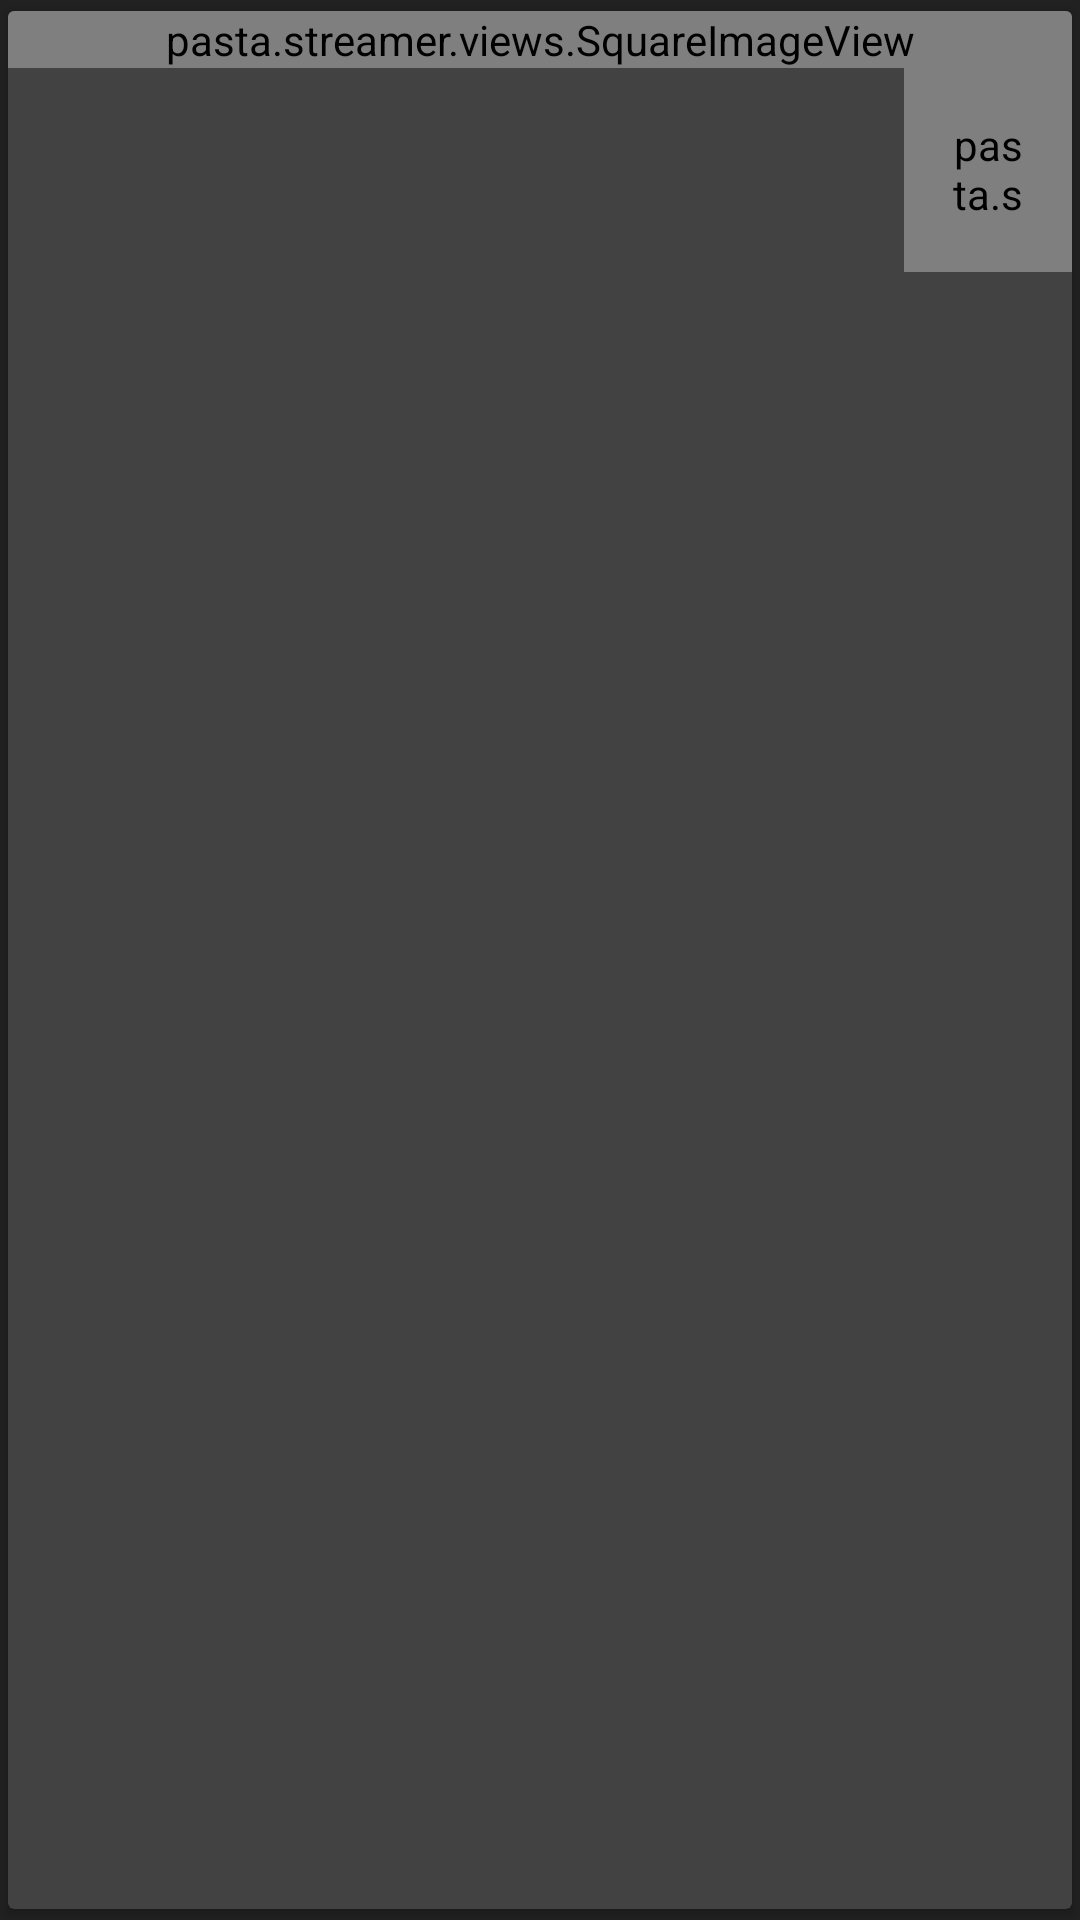

Android layout source for this screen:
<!-- AndroidManifest.xml: application theme AppTheme -->
<!-- res/layout/track_item_card.xml -->
<?xml version="1.0" encoding="utf-8"?>
<android.support.v7.widget.CardView xmlns:android="http://schemas.android.com/apk/res/android"
    xmlns:app="http://schemas.android.com/apk/res-auto"
    android:layout_width="match_parent"
    android:layout_height="wrap_content"
    android:layout_margin="4dp"
    app:cardCornerRadius="2dp"
    app:cardUseCompatPadding="true"
    app:cardBackgroundColor="?attr/cardBackgroundColor">

    <FrameLayout
        android:layout_width="match_parent"
        android:layout_height="wrap_content">

        <FrameLayout
            android:layout_width="match_parent"
            android:layout_height="match_parent"
            android:background="?attr/selectableItemBackground" />

        <LinearLayout
            android:layout_width="match_parent"
            android:layout_height="wrap_content"
            android:orientation="vertical">

            <pasta.streamer.views.SquareImageView
                android:id="@+id/image"
                android:layout_width="match_parent"
                android:layout_height="wrap_content"
                app:srcCompat="@drawable/preload"
                android:scaleType="centerCrop" />

            <LinearLayout
                android:orientation="horizontal"
                android:layout_width="match_parent"
                android:id="@+id/bg"
                android:background="@android:color/transparent"
                android:layout_height="68dp">

                <LinearLayout
                    android:layout_width="0dp"
                    android:layout_height="match_parent"
                    android:orientation="vertical"
                    android:layout_weight="1"
                    android:gravity="center_vertical"
                    android:paddingLeft="16dp"
                    android:paddingStart="16dp">

                    <TextView
                        android:id="@+id/name"
                        android:layout_width="wrap_content"
                        android:layout_height="wrap_content"
                        android:layout_gravity="center_vertical"
                        android:gravity="center_vertical"
                        android:textColor="?android:textColorSecondary"
                        android:textSize="16sp"
                        android:singleLine="true"
                        android:lines="1"
                        android:maxLines="1"
                        android:ellipsize="end"
                        android:textIsSelectable="false" />

                    <TextView
                        android:id="@+id/extra"
                        android:layout_width="wrap_content"
                        android:layout_height="wrap_content"
                        android:layout_gravity="center_vertical"
                        android:gravity="center_vertical"
                        android:textColor="?android:textColorTertiary"
                        android:textSize="12sp"
                        android:singleLine="true"
                        android:lines="1"
                        android:maxLines="1"
                        android:ellipsize="end" />

                </LinearLayout>

                <pasta.streamer.views.CustomImageView
                    android:layout_width="56dp"
                    android:layout_height="68dp"
                    android:id="@+id/menu"
                    app:srcCompat="@drawable/menu"
                    android:gravity="center"
                    android:background="?attr/selectableItemBackgroundBorderless"
                    android:padding="16dp"
                    android:tint="?android:textColorPrimary" />
            </LinearLayout>

        </LinearLayout>

    </FrameLayout>

</android.support.v7.widget.CardView>
<!-- resources referenced by this layout -->
<resources>
  <!-- drawable menu (drawable) -->
  <vector xmlns:android="http://schemas.android.com/apk/res/android"
          android:width="24dp"
          android:height="24dp"
          android:viewportWidth="24.0"
          android:viewportHeight="24.0">
      <path
              android:fillColor="#FFFFFFFF"
              android:pathData="M12,8c1.1,0 2,-0.9 2,-2s-0.9,-2 -2,-2 -2,0.9 -2,2 0.9,2 2,2zM12,10c-1.1,0 -2,0.9 -2,2s0.9,2 2,2 2,-0.9 2,-2 -0.9,-2 -2,-2zM12,16c-1.1,0 -2,0.9 -2,2s0.9,2 2,2 2,-0.9 2,-2 -0.9,-2 -2,-2z"/>
  </vector>
  <!-- drawable preload (drawable) -->
  <vector xmlns:android="http://schemas.android.com/apk/res/android"
          android:width="288dp"
          android:height="288dp"
          android:viewportWidth="24.0"
          android:viewportHeight="24.0">
      <path
              android:fillColor="#1f000000"
              android:pathData="M12,2C6.48,2 2,6.48 2,12s4.48,10 10,10 10,-4.48 10,-10S17.52,2 12,2zM12,16.5c-2.49,0 -4.5,-2.01 -4.5,-4.5S9.51,7.5 12,7.5s4.5,2.01 4.5,4.5 -2.01,4.5 -4.5,4.5zM12,11c-0.55,0 -1,0.45 -1,1s0.45,1 1,1 1,-0.45 1,-1 -0.45,-1 -1,-1z"/>
  </vector>
  <style name="AppTheme" parent="Theme.AppCompat.Light.NoActionBar">
          <item name="colorPrimary">@color/colorPrimary</item>
          <item name="colorPrimaryDark">@color/colorPrimaryDark</item>
          <item name="colorAccent">@color/colorAccent</item>
          <item name="colorButtonNormal">@color/colorPrimary</item>
  
          <item name="android:colorBackground">@color/colorBackgroundDark</item>
          <item name="colorBackground">@color/colorBackgroundDark</item>
          <item name="cardBackgroundColor">@color/colorBackgroundFloatingDark</item>
  
          <item name="android:textColorPrimary">@color/textColorPrimary</item>
          <item name="android:textColorSecondary">@color/textColorSecondary</item>
          <item name="android:textColorTertiary">@color/textColorTertiary</item>
          <item name="android:textColorPrimaryInverse">@color/textColorPrimaryInverse</item>
          <item name="android:textColorSecondaryInverse">@color/textColorSecondaryInverse</item>
          <item name="android:textColorTertiaryInverse">@color/textColorTertiaryInverse</item>
      </style>
  <color name="colorPrimary">#303030</color>
  <color name="colorPrimaryDark">#212121</color>
  <color name="colorAccent">#0ACB5E</color>
  <color name="colorBackgroundDark">#212121</color>
  <color name="colorBackgroundFloatingDark">#424242</color>
  <color name="textColorPrimary">#ffffff</color>
  <color name="textColorSecondary">#B3ffffff</color>
  <color name="textColorTertiary">#80FFFFFF</color>
  <color name="textColorPrimaryInverse">#DE000000</color>
  <color name="textColorSecondaryInverse">#8A000000</color>
  <color name="textColorTertiaryInverse">#26000000</color>
</resources>
